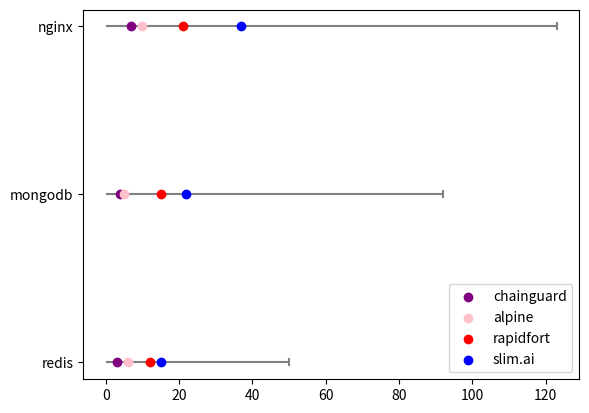

Here is the Python script that generated this plot:
from typing import Dict, List, Iterable
import matplotlib.pyplot as plt
from matplotlib.axes import Axes
import numpy as np


def plot_hbar_groups(ax: Axes, members: Dict[str, any],
                     groups: List[str],
                     colors: Dict[str, any]):
    bar_width = .1

    y = np.arange(len(groups))

    for i, (name, x) in enumerate(members.items()):
        labeled = False
        clr = colors[name]
        offset = bar_width * i
        for _y, _x in zip(range(len(groups)), x):
            left = 0
            if type(_x) is list:

                if type(clr) is not list:
                    raise TypeError("Must provide a list of colors for multi-color bar displays.")
                
                for __x, _clr in zip(_x, clr):
                    label = None if labeled else name
                    ax.barh(_y + offset, __x, bar_width, left=left, color=_clr, label=label)
                    labeled = True
                    left += __x

            else:
                label = None if labeled else name
                ax.barh(_y + offset, _x, bar_width, color=clr, label=label)
                labeled = True
    
    ax.set_yticks(y, groups)
    ax.legend(loc='upper right', ncols=1)


def plot_hlines(ax: Axes, members: Dict[str, float], control_member: str, groups: List[str],
                colors: Dict[str, str]):
    n_groups = len(groups)

    # Sort groups by control_member size
    xi = np.argsort(members[control_member])

    # Plot hlines for control memeber
    y = np.arange(n_groups)
    xmax = np.array(members[control_member])[xi]
    clr = colors[control_member]
    ax.hlines(y, 0, xmax, color=clr, zorder=-1)
    ax.scatter(xmax, y, color=clr, marker="|", zorder=-1)

    # Plot points for each non-control member
    for mem in members.keys():
        # Skip control member - already plotted
        if mem == control_member:
            continue
        x = np.array(members[mem])[xi]
        clr = colors[mem]
        ax.scatter(x, y, color=clr, label=mem)
    
    ax.set_yticks(y, groups)
    ax.legend(loc='lower right', ncols=1)

    
if __name__ == "__main__":
    fig, ax = plt.subplots()
    members = {
        "chainguard": [3, 7, 4],
        "alpine": [6, 10, 5],
        "rapidfort": [12, 21, 15],
        "slim.ai": [15, 37, 22],
        "original": [50, 123, 92]
    }
    groups = ["redis", "mongodb", "nginx"]
    colors = {
        "chainguard": "purple",
        "alpine": "pink",
        "rapidfort": "red",
        "slim.ai": "blue",
        "original": "grey"
    }
    
    plot_hlines(ax, members, "original", groups, colors)
    plt.show()